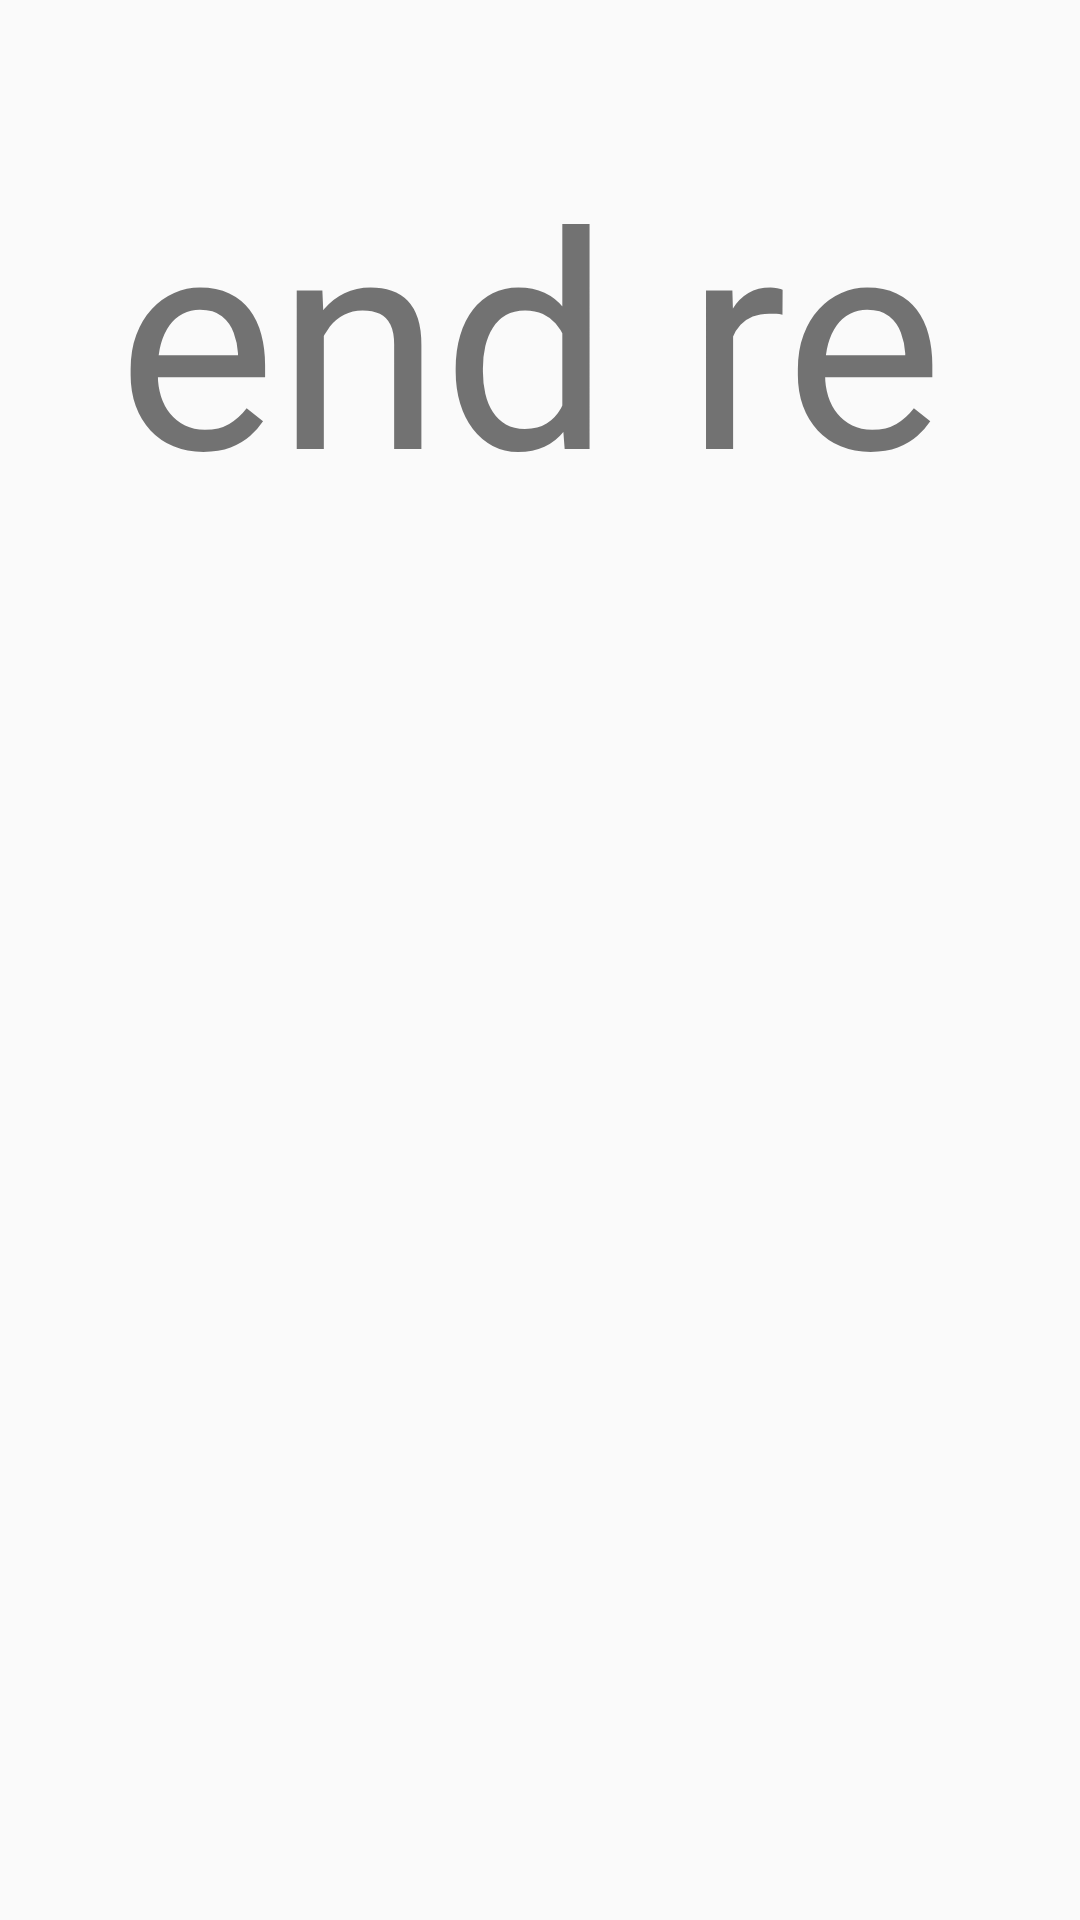

Layout XML and referenced resources for this Android screen:
<!-- AndroidManifest.xml: application theme Theme.FoodMap -->
<!-- res/layout/fragment_itinerary_detail_recommend_end.xml -->
<?xml version="1.0" encoding="utf-8"?>
<layout
    xmlns:android="http://schemas.android.com/apk/res/android"
    xmlns:app="http://schemas.android.com/apk/res-auto"
    xmlns:tools="http://schemas.android.com/tools">
    <data>

    </data>

<androidx.constraintlayout.widget.ConstraintLayout
    android:layout_width="match_parent"
    android:layout_height="match_parent"
    tools:context=".itinerary.end.ItineraryDetailRecommendEndFragment">

    <TextView
        android:id="@+id/itineraryEnd_title"
        android:layout_width="wrap_content"
        android:layout_height="wrap_content"
        android:layout_marginTop="44dp"
        android:text="end re"
        android:textSize="100dp"
        app:layout_constraintEnd_toEndOf="parent"
        app:layout_constraintHorizontal_bias="0.463"
        app:layout_constraintStart_toStartOf="parent"
        app:layout_constraintTop_toTopOf="parent" />

</androidx.constraintlayout.widget.ConstraintLayout>
</layout>
<!-- resources referenced by this layout -->
<resources>
  <style name="Theme.FoodMap" parent="Theme.MaterialComponents.DayNight.NoActionBar.Bridge">
          
          <item name="colorPrimary">@color/purple_500</item>
          <item name="colorPrimaryVariant">#E45D0F</item>
          <item name="colorOnPrimary">@color/white</item>
          
          <item name="colorSecondary">@color/teal_200</item>
          <item name="colorSecondaryVariant">@color/teal_700</item>
          <item name="colorOnSecondary">@color/black</item>
          
          <item name="android:statusBarColor" tools:targetApi="l">?attr/colorPrimaryVariant</item>
          
      </style>
  <!-- not gathered from this repository: default colours our renderer supplied (Android Studio template values) -->
  <color name="purple_500">#FF6200EE</color>
  <color name="teal_200">#FF03DAC5</color>
  <color name="teal_700">#FF018786</color>
  <color name="black">#FF000000</color>
  <color name="white">#FFFFFFFF</color>
</resources>
